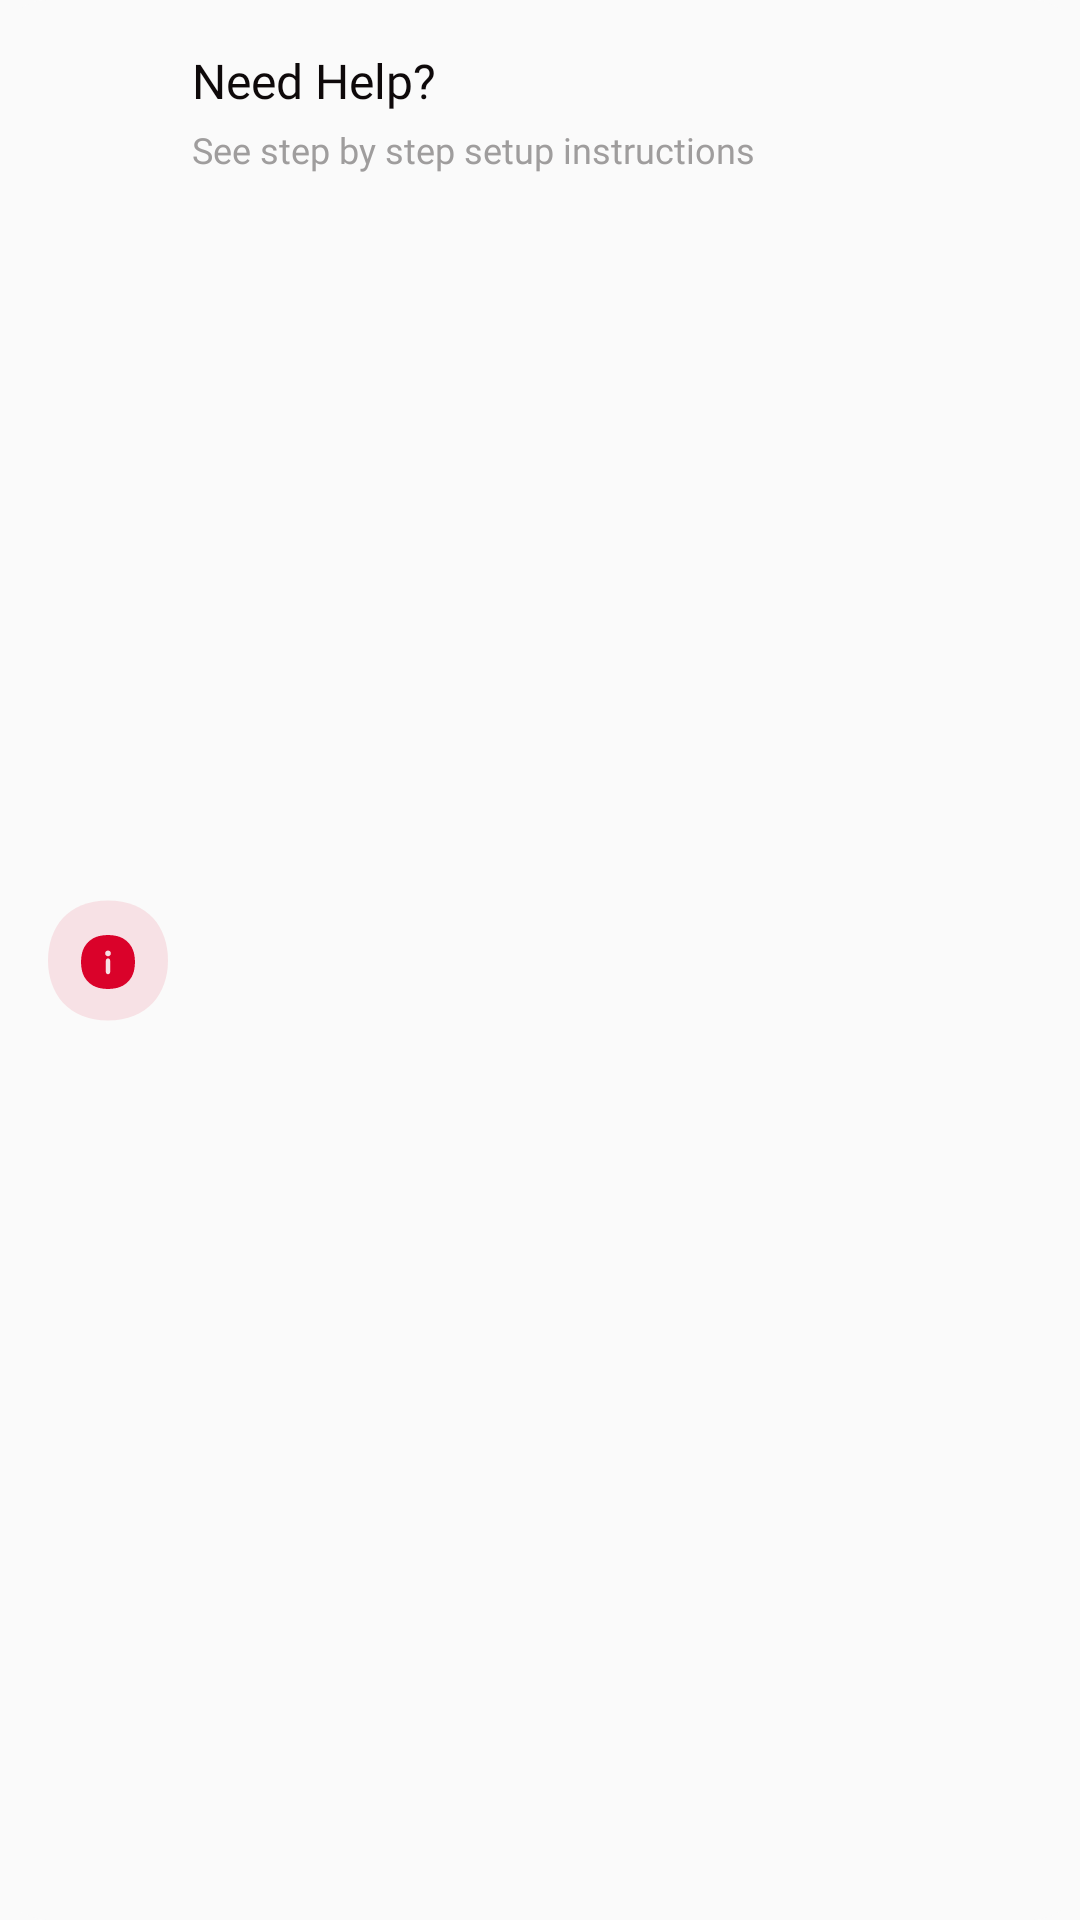

Android layout source for this screen:
<!-- AndroidManifest.xml: application theme Theme.EPIC -->
<!-- res/layout/filter_item_layout.xml -->
<?xml version="1.0" encoding="utf-8"?>
<androidx.constraintlayout.widget.ConstraintLayout xmlns:android="http://schemas.android.com/apk/res/android"
    android:layout_width="match_parent"
    android:layout_height="wrap_content"
    android:padding="@dimen/margin_16"
    android:background="@drawable/filter_item_background_corner_16"
    xmlns:app="http://schemas.android.com/apk/res-auto">

    <ImageView
        android:id="@+id/icon"
        android:layout_width="wrap_content"
        android:layout_height="wrap_content"
        android:src="@drawable/ic_need_help_40"
        app:layout_constraintTop_toTopOf="parent"
        app:layout_constraintStart_toStartOf="parent"
        app:layout_constraintBottom_toBottomOf="parent"/>

    <TextView
        android:id="@+id/title"
        style="@style/TextStyleBody1"
        android:layout_width="wrap_content"
        android:layout_height="wrap_content"
        android:layout_marginStart="@dimen/margin_8"
        android:text="@string/need_help"
        app:layout_constraintTop_toTopOf="parent"
        app:layout_constraintStart_toEndOf="@id/icon"/>

    <TextView
        android:id="@+id/description"
        style="@style/TextStyleBody3.Gray1"
        android:layout_width="wrap_content"
        android:layout_height="wrap_content"
        android:layout_marginStart="@dimen/margin_8"
        android:layout_marginTop="@dimen/margin_4"
        android:text="@string/see_step_by_step_setup_instructions"
        app:layout_constraintTop_toBottomOf="@id/title"
        app:layout_constraintStart_toEndOf="@id/icon"/>

    <ImageView
        android:id="@+id/arrow"
        android:layout_width="wrap_content"
        android:layout_height="wrap_content"
        android:src="@drawable/ic_arrow_right_24"
        app:layout_constraintTop_toTopOf="parent"
        app:layout_constraintEnd_toEndOf="parent"
        app:layout_constraintBottom_toBottomOf="parent"/>


</androidx.constraintlayout.widget.ConstraintLayout>
<!-- resources referenced by this layout -->
<resources>
  <dimen name="margin_16">16dp</dimen>
  <dimen name="margin_4">4dp</dimen>
  <dimen name="margin_8">8dp</dimen>
  <!-- drawable filter_item_background_corner_16 (drawable) -->
  <?xml version="1.0" encoding="utf-8"?>
  <selector xmlns:android="http://schemas.android.com/apk/res/android">
  <item android:state_enabled="true">
      <ripple android:color="@color/gray_2">
          <item android:id="@android:id/background">
              <shape android:shape="rectangle">
                  <corners android:radius="@dimen/margin_16" />
                  <solid android:color="@color/gray_4" />
              </shape>
          </item>
      </ripple>
  </item>
  </selector>
  <!-- drawable ic_need_help_40 (drawable) -->
  <vector xmlns:android="http://schemas.android.com/apk/res/android"
      android:width="40dp"
      android:height="41dp"
      android:viewportWidth="40"
      android:viewportHeight="41">
    <path
        android:pathData="M40,20.5C40,31.546 33.171,40.5 20,40.5C6.829,40.5 0,31.546 0,20.5C0,9.454 6.585,0.5 20,0.5C33.415,0.5 40,9.454 40,20.5Z"
        android:strokeAlpha="0.1"
        android:fillColor="#DA022A"
        android:fillAlpha="0.1"/>
    <path
        android:pathData="M17.03,12.344C18.983,11.885 21.017,11.885 22.97,12.344C25.792,13.005 27.994,15.208 28.656,18.03C29.115,19.983 29.115,22.017 28.656,23.97C27.994,26.792 25.792,28.994 22.97,29.656C21.017,30.115 18.983,30.115 17.03,29.656C14.208,28.994 12.005,26.792 11.344,23.97C10.885,22.017 10.885,19.983 11.344,18.03C12.005,15.208 14.208,13.005 17.03,12.344ZM20,19.085C20.529,19.085 20.957,18.657 20.957,18.128C20.957,17.599 20.529,17.171 20,17.171C19.471,17.171 19.043,17.599 19.043,18.128C19.043,18.657 19.471,19.085 20,19.085ZM20,19.803C20.396,19.803 20.718,20.125 20.718,20.521V24.351C20.718,24.747 20.396,25.068 20,25.068C19.604,25.068 19.282,24.747 19.282,24.351V20.521C19.282,20.125 19.604,19.803 20,19.803Z"
        android:fillColor="#DA022A"
        android:fillType="evenOdd"/>
  </vector>
  <string name="need_help">Need Help?</string>
  <string name="see_step_by_step_setup_instructions">See step by step setup instructions</string>
  <style name="TextStyleBody1">
          <item name="android:textSize">16sp</item>
          <item name="android:textColorHint">@color/gray_1</item>
          <item name="android:textColor">@color/black</item>
          <item name="android:fontFamily">@font/mulish_regular</item>
          <item name="android:letterSpacing">0.00</item>
      </style>
  <style name="TextStyleBody3.Gray1">
          <item name="android:textSize">12sp</item>
          <item name="android:textColor">@color/gray_1</item>
          <item name="android:fontFamily">@font/mulish_regular</item>
          <item name="android:letterSpacing">0.00</item>
      </style>
  <style name="Theme.EPIC" parent="Theme.AppCompat.DayNight.NoActionBar" />
  <color name="gray_2">#DFDFDF</color>
  <color name="gray_4">#FAFAFA</color>
  <color name="gray_1">#9F9D9D</color>
  <color name="black">#0E090A</color>
</resources>
